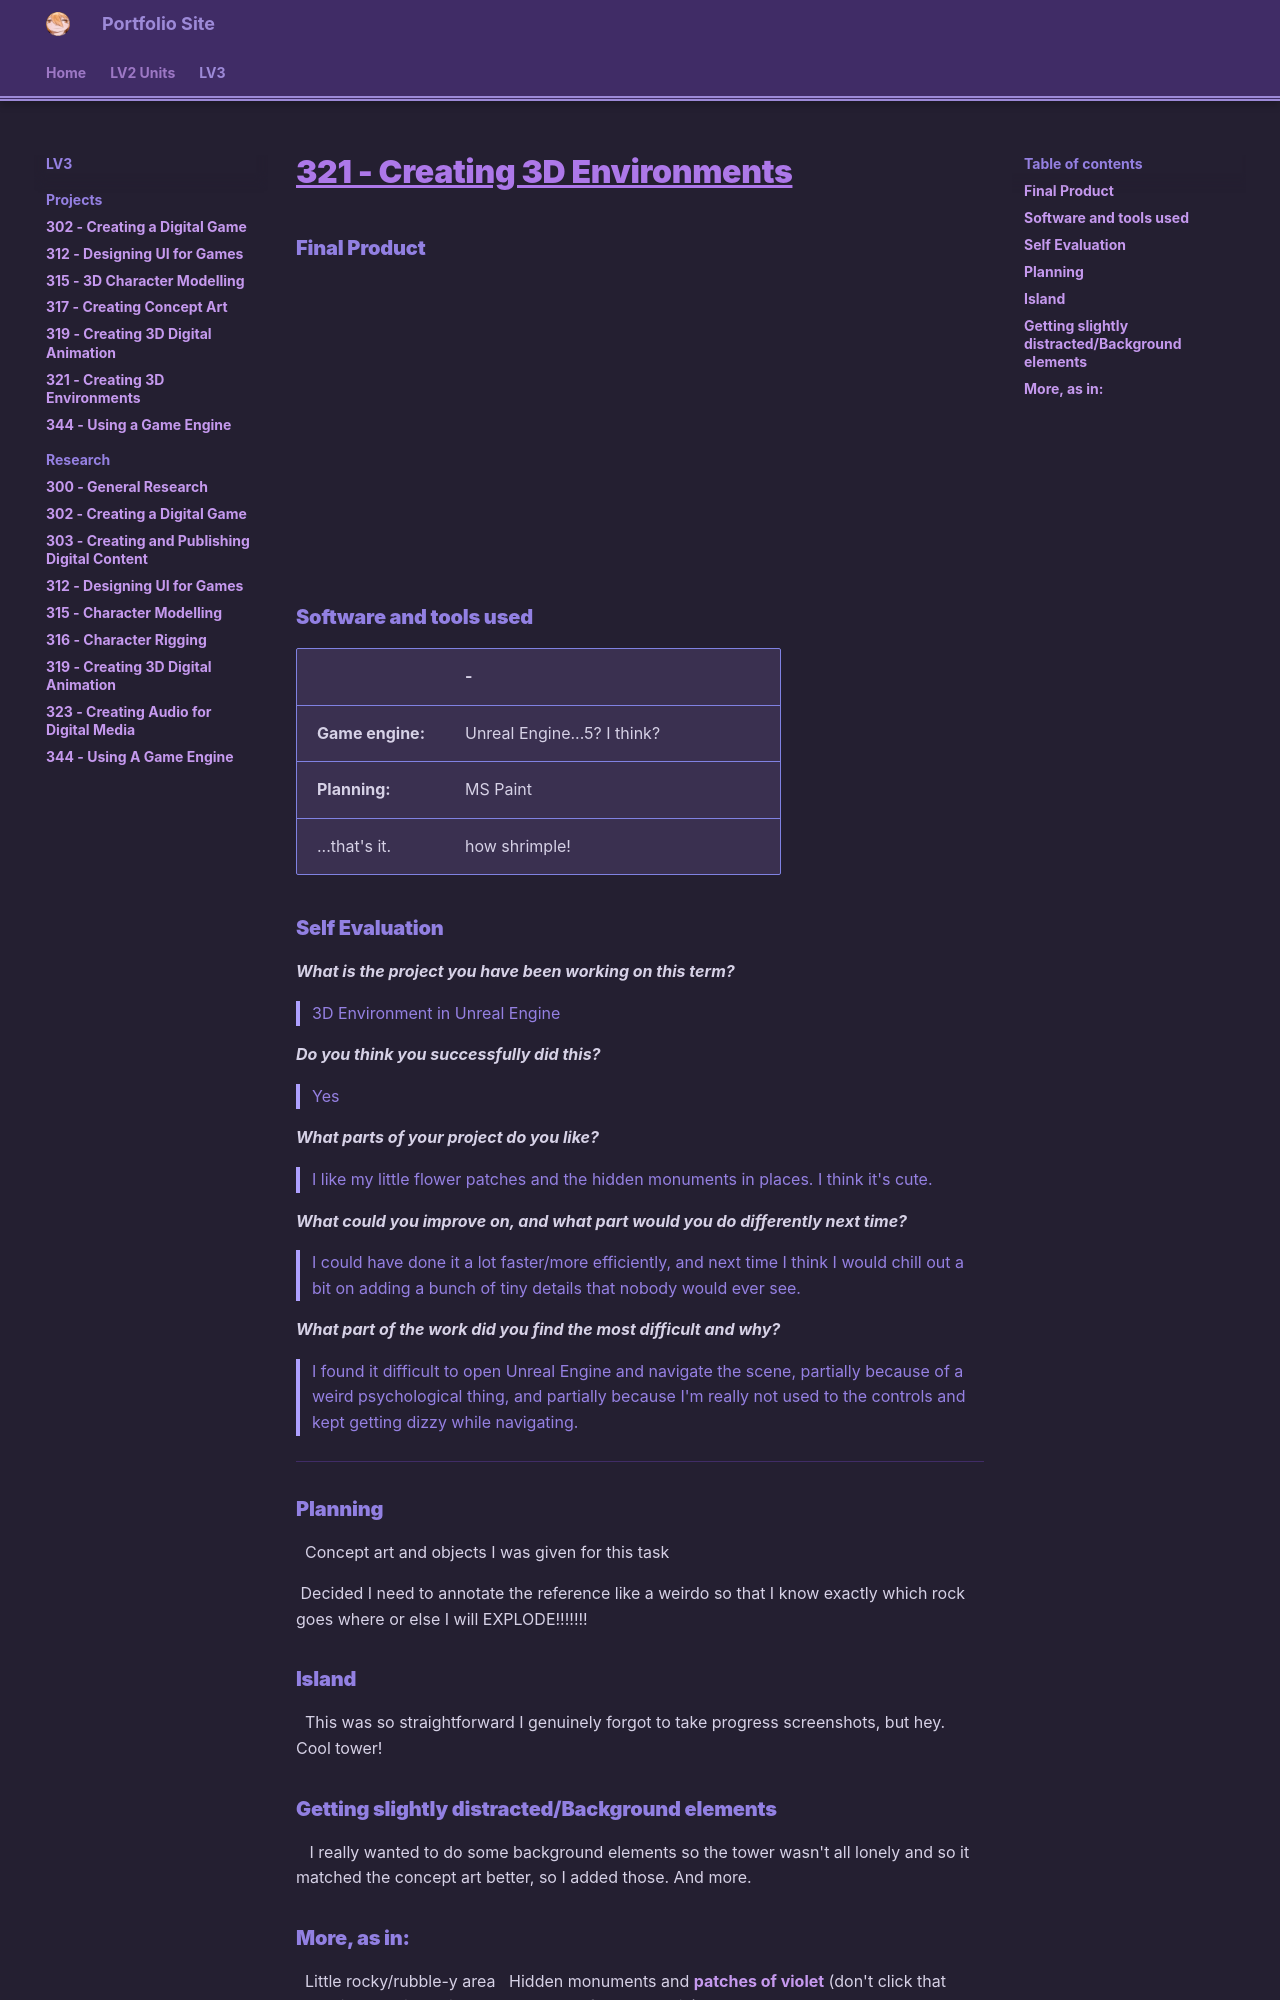

repository: haruzova/eob-pf · page: LV3/Projects/321-Creating-3D-Environments/index.html · generator: mkdocs

# 321 - Creating 3D Environments
### Final Product
![type:video](https://drive.google.com/file/d/14j_uVh6Vw-HYkHUhp80yvc1ZwdMKotzO/preview)
### Software and tools used

|                  | -                           |     |
| ---------------- | --------------------------- | --- |
| **Game engine:** | Unreal Engine...5? I think? |     |
| **Planning:**    | MS Paint                    |     |
| ...that's it.    | how shrimple!               |     |

### Self Evaluation
***What is the project you have been working on this term?***

> 3D Environment in Unreal Engine

***Do you think you successfully did this?***

> Yes

***What parts of your project do you like?***

> I like my little flower patches and the hidden monuments in places. I think it's cute.

***What could you improve on, and what part would you do differently next time?***

> I could have done it a lot faster/more efficiently, and next time I think I would chill out a bit on adding a bunch of tiny details that nobody would ever see.

***What part of the work did you find the most difficult and why?***

> I found it difficult to open Unreal Engine and navigate the scene, partially because of a weird psychological thing, and partially because I'm really not used to the controls and kept getting dizzy while navigating.

----
### Planning
![]( https://drive.google.com/thumbnail?id=1QHuRSq_AjtNHEOXe-zBJKa7L0UkGtXqA&sz=s4000)
![]( https://drive.google.com/thumbnail?id=1pM2Zl9GOI5sYOZfgdjbekImzWG8GyFuM&sz=s4000)
Concept art and objects I was given for this task

![]( https://drive.google.com/thumbnail?id=19JSHTQAxtExKzpnOkVy_va576qt6DsX0&sz=s4000)
Decided I need to annotate the reference like a weirdo so that I know exactly which rock goes where or else I will EXPLODE!!!!!!!

### Island
![]( https://drive.google.com/thumbnail?id=1ApTlQeFmMxKxeL0j-5oc5ZdJO_FWc0nc&sz=s4000)
![]( https://drive.google.com/thumbnail?id=1M98TSmnSGIjKYrv5UDBrsVdrKZPCtnop&sz=s4000)
This was so straightforward I genuinely forgot to take progress screenshots, but hey. Cool tower!
### Getting slightly distracted/Background elements
![]( https://drive.google.com/thumbnail?id=1rdy-mysGjarvBRRE4SoHIY-Mt95yQ7B5&sz=s4000)
![]( https://drive.google.com/thumbnail?id=1XUX82XyRLQVormTddcQ5QXpERGadQDtX&sz=s4000)
![]( https://drive.google.com/thumbnail?id=1BiTwQQ26Q6g52UTtZSZUEMayawR8ptFv&sz=s4000)
I really wanted to do some background elements so the tower wasn't all lonely and so it matched the concept art better, so I added those. And more.
